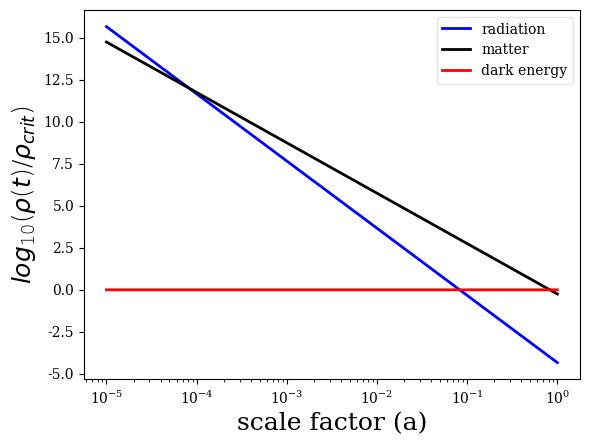

Write the Python code that produced this figure. (Note: this script raises an exception after producing the figure.)
import numpy as np
import matplotlib.pyplot as plt

plt.rc('font', family='serif');plt.rc('xtick', labelsize='medium');plt.rc('ytick', labelsize=10);plt.rcParams['axes.labelsize'] = 18;plt.rc('font',weight = 10)
a = np.arange(1e-5, 1, 1e-6)
h = 0.73; rr = (2.47*1e-5*(1/h**2))*np.power(a,-4);rm = (0.3*(1/h**2))* np.power(a,-3);rd = np.power(a,0)
fig = plt.figure()
plt.plot(a,np.log10(rr),'b', lw =2, label = 'radiation'); plt.plot(a,np.log10(rm), 'k',lw = 2, label = 'matter');plt.plot(a,np.log10(rd),'r',lw = 2, label = 'dark energy');plt.xscale('log')
plt.legend(fancybox=True, framealpha=0.5, loc = 'upper right')
plt.xlabel('scale factor (a)')
plt.ylabel(r'$log_{10}(\rho(t)/\rho_{crit})$')
fig.savefig("figs/dummy.pdf",bbox_inches = 'tight')
plt.show()

